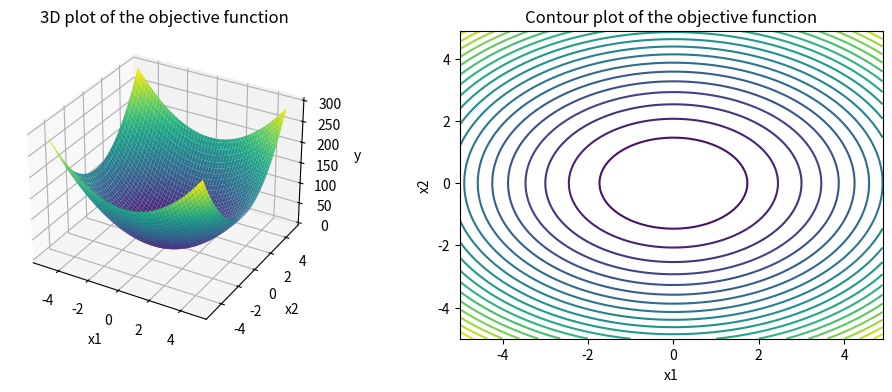
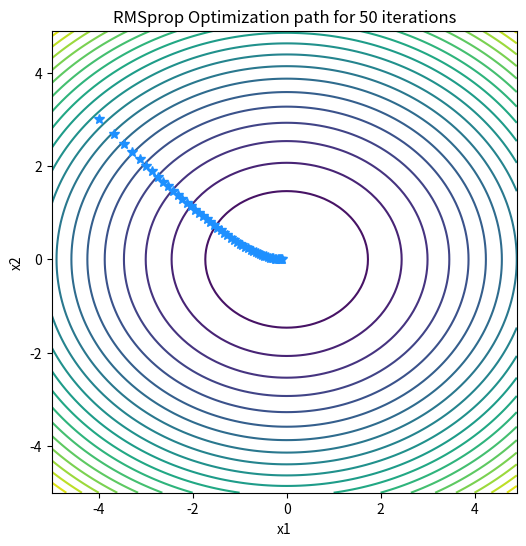

Generate these figures, in order, with matplotlib:
# -*- coding: utf-8 -*-
"""P4RMSPROP.py

Automatically generated by Colaboratory.

Original file is located at
    https://colab.research.google.com/<link-removed>
"""

# Importing libraries
import numpy as np
import matplotlib.pyplot as plt
from numpy import arange, meshgrid
# Defining the objective function
def objective(x1, x2):
	# Replace with your objective function
	return 5 * x1**2.0 + 7 * x2**2.0

# Defining the derivative of the objective function w.r.t x1
def derivative_x1(x1, x2):
	# Replace with the derivative of your objective function w.r.t x1
	return 10.0 * x1

# Defining the derivative of the objective function w.r.t x2
def derivative_x2(x1, x2):
	# Replace with the derivative of your objective function w.r.t x2
	return 14.0 * x2

    # Plotting the objective function in 3D and 2D

# Defining the range of x1 and x2
x1 = arange(-5.0, 5.0, 0.1)
x2 = arange(-5.0, 5.0, 0.1)

# Creating a meshgrid of x1 and x2
x1, x2 = meshgrid(x1, x2)

# Calculating the objective function for each combination of x1 and x2
y = objective(x1, x2)

# Plotting the objective function in 3D and 2D
fig = plt.figure(figsize=(12, 4))

# Plot 1 - 3D plot
ax = fig.add_subplot(1, 2, 1, projection='3d')
ax.plot_surface(x1, x2, y, cmap='viridis')
ax.set_xlabel('x1')
ax.set_ylabel('x2')
ax.set_zlabel('y')
ax.set_title('3D plot of the objective function')

# Plot 2 - Contour plot (2D plot)
ax = fig.add_subplot(1, 2, 2)
ax.contour(x1, x2, y, cmap='viridis', levels=20)
ax.set_xlabel('x1')
ax.set_ylabel('x2')
ax.set_title('Contour plot of the objective function')

# Displaying the plots
plt.show()

# Defining the RMSprop optimizer
def rmsprop(x1, x2, derivative_x1, derivative_x2, learning_rate, gamma, epsilon, max_epochs):
	# Creating empty lists to store the trajectories of x1, x2, and y
	x1_trajectory = []
	x2_trajectory = []
	y_trajectory = []

	# Setting the initial values of x1, x2, and y
	x1_trajectory.append(x1)
	x2_trajectory.append(x2)
	y_trajectory.append(objective(x1, x2))

	# Defining the initial values of e1 and e2
	e1 = 0
	e2 = 0

	# Running the gradient descent loop
	for _ in range(max_epochs):
		# Calculating the derivatives of the objective function w.r.t x1 and x2
		gt_x1 = derivative_x1(x1, x2)
		gt_x2 = derivative_x2(x1, x2)

		# Calculating the exponentially weighted averages of the derivatives
		e1 = gamma * e1 + (1 - gamma) * gt_x1**2.0
		e2 = gamma * e2 + (1 - gamma) * gt_x2**2.0

		# Updating the values of x1 and x2
		x1 = x1 - learning_rate * gt_x1 / (np.sqrt(e1 + epsilon))
		x2 = x2 - learning_rate * gt_x2 / (np.sqrt(e2 + epsilon))

		# Appending the values of x1, x2, and y to their respective lists
		x1_trajectory.append(x1)
		x2_trajectory.append(x2)
		y_trajectory.append(objective(x1, x2))

	return x1_trajectory, x2_trajectory, y_trajectory
# Defining the initial values of x1, x2, and other hyperparameters
x1_initial = -4.0
x2_initial = 3.0
learning_rate = 0.1
gamma = 0.9
epsilon = 1e-8
max_epochs = 50

# Running the RMSprop algorithm
x1_trajectory, x2_trajectory, y_trajectory = rmsprop(
												x1_initial,x2_initial,
												derivative_x1,
												derivative_x2,
												learning_rate,
												gamma,
												epsilon,
												max_epochs
											)

# Printing the optimal values of x1, x2, and y
print('The optimal value of x1 is:', x1_trajectory[-1])
print('The optimal value of x2 is:', x2_trajectory[-1])
print('The optimal value of y is:', y_trajectory[-1])

# Displying the path of y in each iteration on the contour plot
fig = plt.figure(figsize=(6, 6))
ax = fig.add_subplot(1, 1, 1)

# Plotting the contour plot
ax.contour(x1, x2, y, cmap='viridis', levels=20)

# Plotting the trajectory of y in each iteration
ax.plot(x1_trajectory, x2_trajectory, '*',
		markersize=7, color='dodgerblue')

# Setting the labels and title of the plot
ax.set_xlabel('x1')
ax.set_ylabel('x2')
ax.set_title('RMSprop Optimization path for ' + str(max_epochs) + ' iterations')

# Displaying the plot
plt.show()